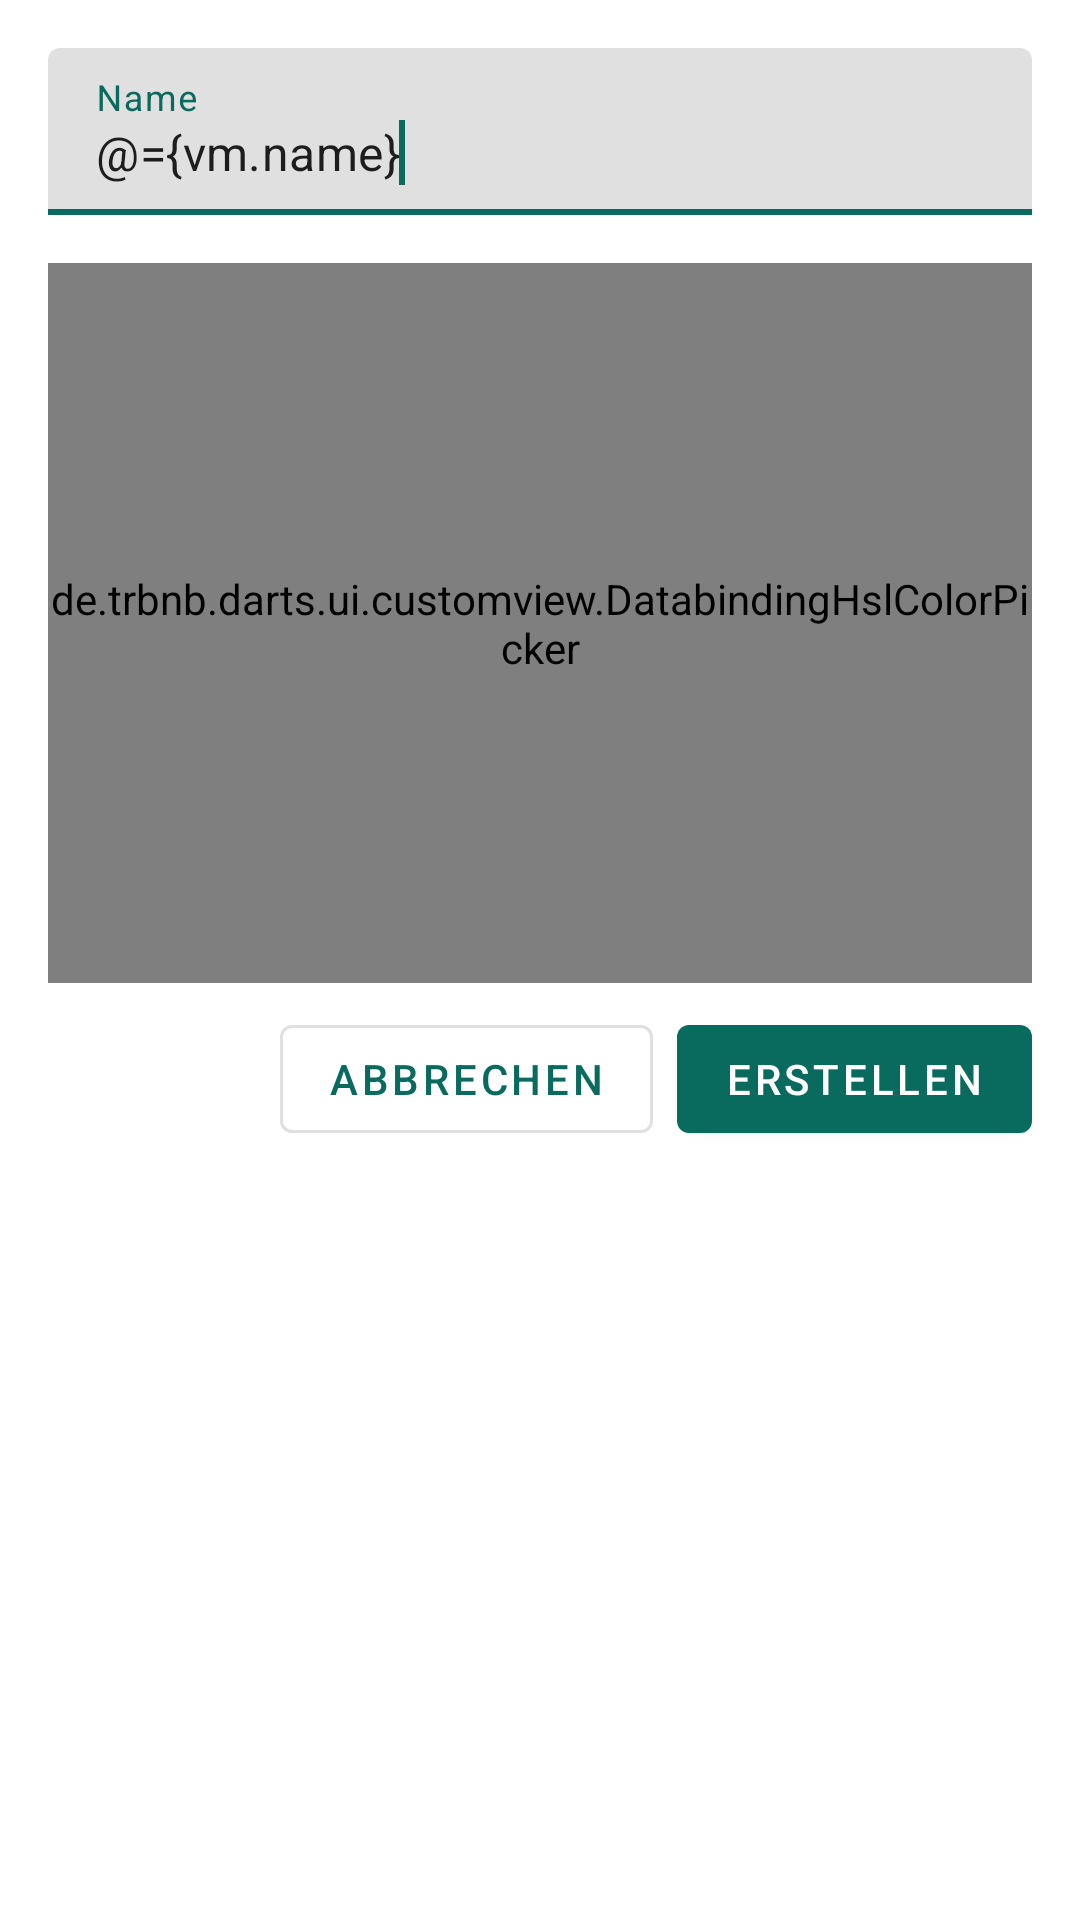

Android layout source for this screen:
<!-- AndroidManifest.xml: application theme Theme.Darts -->
<!-- res/layout/dialog_new_player.xml -->
<?xml version="1.0" encoding="utf-8"?>
<layout xmlns:android="http://schemas.android.com/apk/res/android"
    xmlns:app="http://schemas.android.com/apk/res-auto"
    xmlns:tools="http://schemas.android.com/tools">
    <data>
        <variable
            name="vm"
            type="de.example.darts.ui.main.newplayer.NewPlayerViewModel" />
    </data>

    <androidx.constraintlayout.widget.ConstraintLayout
        android:layout_width="match_parent"
        android:layout_height="wrap_content"
        android:paddingTop="16dp"
        android:paddingStart="16dp"
        android:paddingEnd="16dp"
        android:paddingBottom="16dp">

        <com.google.android.material.textfield.TextInputLayout
            android:id="@+id/nameInput"
            android:layout_width="match_parent"
            android:layout_height="wrap_content"
            app:layout_constraintTop_toTopOf="parent"
            app:startIconDrawable="@drawable/ic_baseline_person_24"
            android:hint="Name">

            <com.google.android.material.textfield.TextInputEditText
                android:id="@+id/nameInputEditText"
                android:layout_width="match_parent"
                android:layout_height="wrap_content"
                android:text="@={vm.name}"
                android:inputType="textPersonName"
                android:singleLine="true"
                tools:text="fkldj">

                <requestFocus/>

            </com.google.android.material.textfield.TextInputEditText>

        </com.google.android.material.textfield.TextInputLayout>

        <de.example.darts.ui.customview.DatabindingHslColorPicker
            android:id="@+id/colorPicker"
            android:layout_width="match_parent"
            android:layout_height="240dp"
            android:layout_marginTop="16dp"
            app:layout_constraintTop_toBottomOf="@id/nameInput"
            app:color="@={vm.color}"/>

        <com.google.android.material.button.MaterialButton
            android:id="@+id/confirm_button"
            android:layout_width="wrap_content"
            android:layout_height="wrap_content"
            app:clickCommand="@{vm.createCommand}"
            android:layout_marginTop="8dp"
            app:layout_constraintTop_toBottomOf="@id/colorPicker"
            app:layout_constraintEnd_toEndOf="parent"
            android:textColor="@color/white"
            android:text="Erstellen"/>

        <com.google.android.material.button.MaterialButton
            android:layout_width="wrap_content"
            android:layout_height="wrap_content"
            app:clickCommand="@{vm.cancelCommand}"
            android:layout_marginEnd="8dp"
            app:layout_constraintTop_toTopOf="@id/confirm_button"
            app:layout_constraintEnd_toStartOf="@id/confirm_button"
            style="@style/Widget.MaterialComponents.Button.OutlinedButton"
            android:text="Abbrechen"/>

    </androidx.constraintlayout.widget.ConstraintLayout>

</layout>
<!-- resources referenced by this layout -->
<resources>
  <color name="white">#FFFFFFFF</color>
  <style name="Theme.Darts" parent="Theme.MaterialComponents.DayNight.DarkActionBar">
          
          <item name="colorPrimary">@color/board_green</item>
          <item name="colorPrimaryVariant">@color/board_green</item>
          <item name="colorOnPrimary">@color/board_green</item>
          
          <item name="colorSecondary">@color/board_red</item>
          <item name="colorSecondaryVariant">@color/board_red</item>
          <item name="colorOnSecondary">@color/black</item>
          
          <item name="android:statusBarColor" tools:targetApi="l">@color/statusbarColor</item>
          
      </style>
  <color name="board_green">#096B5E</color>
  <color name="board_red">#BB0F25</color>
  <color name="black">#FF000000</color>
  <color name="statusbarColor">@color/board_green</color>
</resources>
